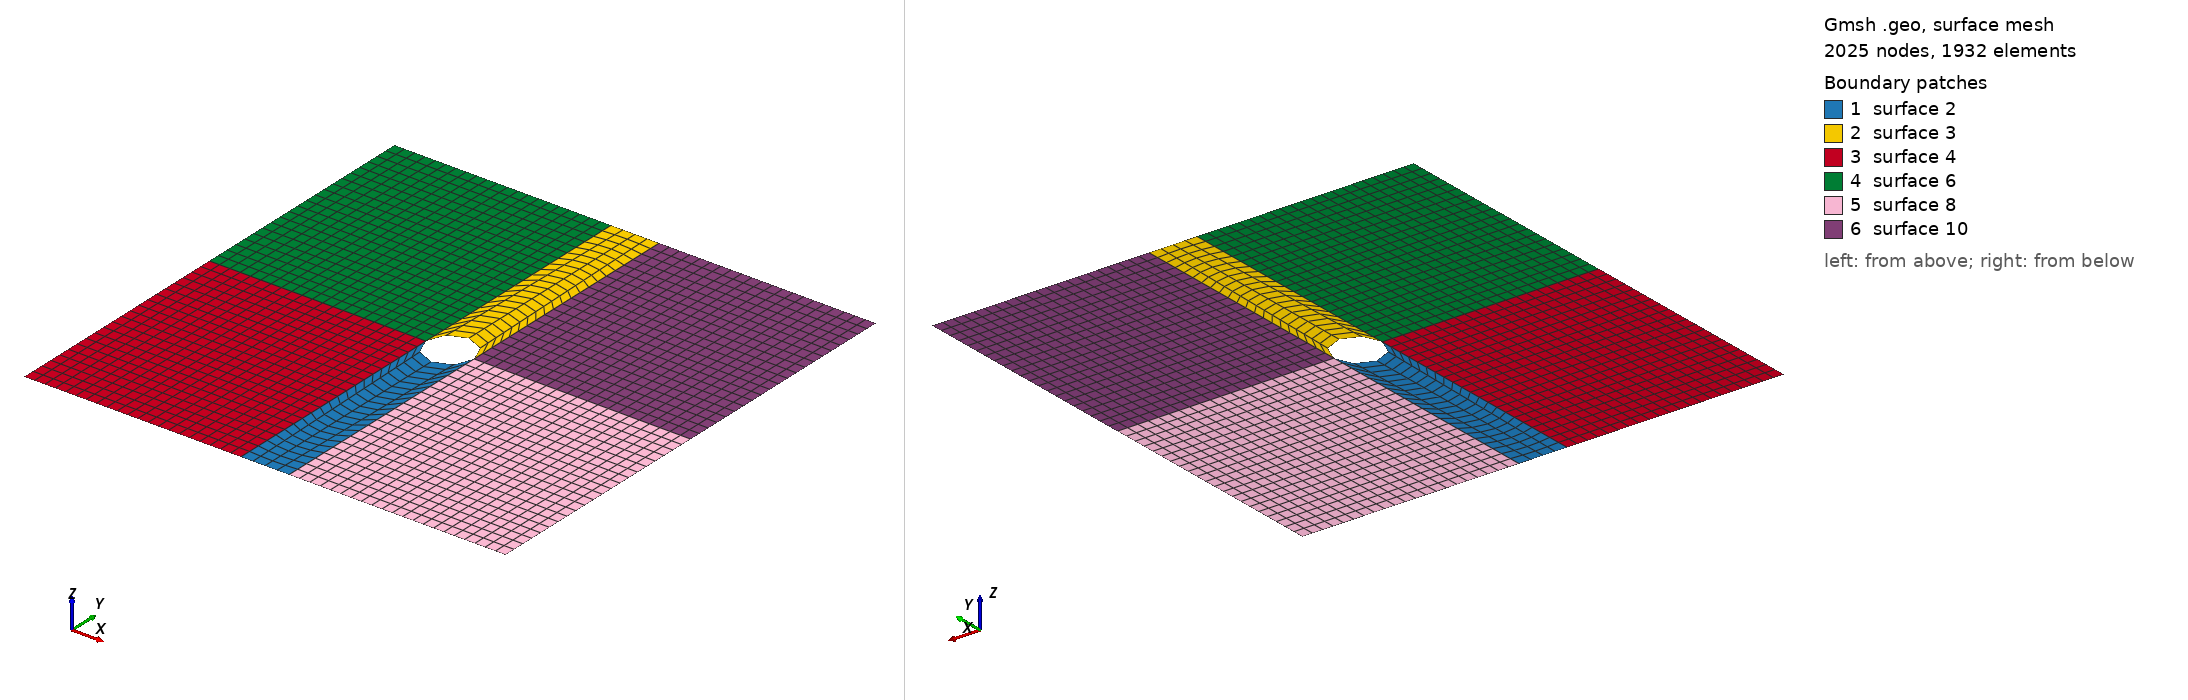

Gmsh geometry script, surface-meshed: 2025 nodes, 1932 surface elements. Boundary patches (legend numbers): 1 surface 2, 2 surface 3, 3 surface 4, 4 surface 6, 5 surface 8, 6 surface 10. Left view from above one corner, right view from below the opposite corner. The script declares no physical surfaces, so the legend lists its geometric surfaces. The drawing asked Gmsh for element sizes between 1% and 20% of the model's largest extent; the script's own settings can give other sizes.

=== circular_scatterer_2d.geo (drawn) ===
sr = 0.05;

Point(1) = {0.5 - sr, 0., 0., 1.0};
Point(2) = {0.5 + sr, 0., 0., 1.0};
Point(3) = {0.5, 0.5, 0., 0., 1.0};
Point(4) = {0.5 - sr, 0.5, 0., 1.0};
Point(5) = {0.5 + sr, 0.5, 0., 1.0};

Line(1) = {1, 2};
Line(2) = {2, 5};
Circle(3) = {4, 3, 5};
Line(4) = {4, 1};

Curve Loop(1) = {1, 2, -3, 4};
Plane Surface(2) = {1};

Point(6) = {0.5 - sr, 1.0, 0., 1.0};
Point(7) = {0.5 + sr, 1.0, 0., 1.0};
Line(5) = {6, 7};
Line(6) = {7, 5};
Circle(7) = {5, 3, 4};
Line(8) = {4, 6};

Curve Loop(2) = {5, 6, 7, 8};
Plane Surface(3) = {2};

Transfinite Line {5, 6, 7, 8} = 10;

Point(8) = {0., 0., 0., 1.0};
Point(9) = {1.0, 0., 0., 1.0};
Point(10) = {1., 1., 0., 1.0};
Point(11) = {0., 1., 0., 1.0};
Point(12) = {0., 0.5, 0., 1.0};

Line(9) = {8, 1};
Line(10) = {6, 11};
Line(11) = {11, 12};
Line(12) = {12, 8};
Line(13) = {12, 4};

Curve Loop(3) = {9, -4, -13, 12};
Plane Surface(4) = {3};

Curve Loop(5) = {13, 8, 10, 11};
Plane Surface(6) = {5};

Point(13) = {1.0, 0.5, 0., 1.0};

Line(14) = {2, 9};
Line(15) = {9, 13};
Line(16) = {13, 10};
Line(17) = {10, 7};
Line(18) = {5, 13};

Curve Loop(7) = {14, 15, -18, -2};
Plane Surface(8) = {7};

Curve Loop(9) = {18, 16, 17, 6};
Plane Surface(10) = {9};

ngrid = 5;
Transfinite Line {1, 3, 5, 7} = ngrid;
Transfinite Line {2, 14, 15, 18, 16, 17, 6, 8, 10, 11, 13, 12, 9, 4} = 4.5 * ngrid;

Physical Curve(1) = {12, 11};
Physical Curve(2) = {9, 1, 14, 15, 16, 17, 5, 10};
Physical Curve(3) = {3, 7};

Transfinite Surface "*";
Recombine Surface "*";
